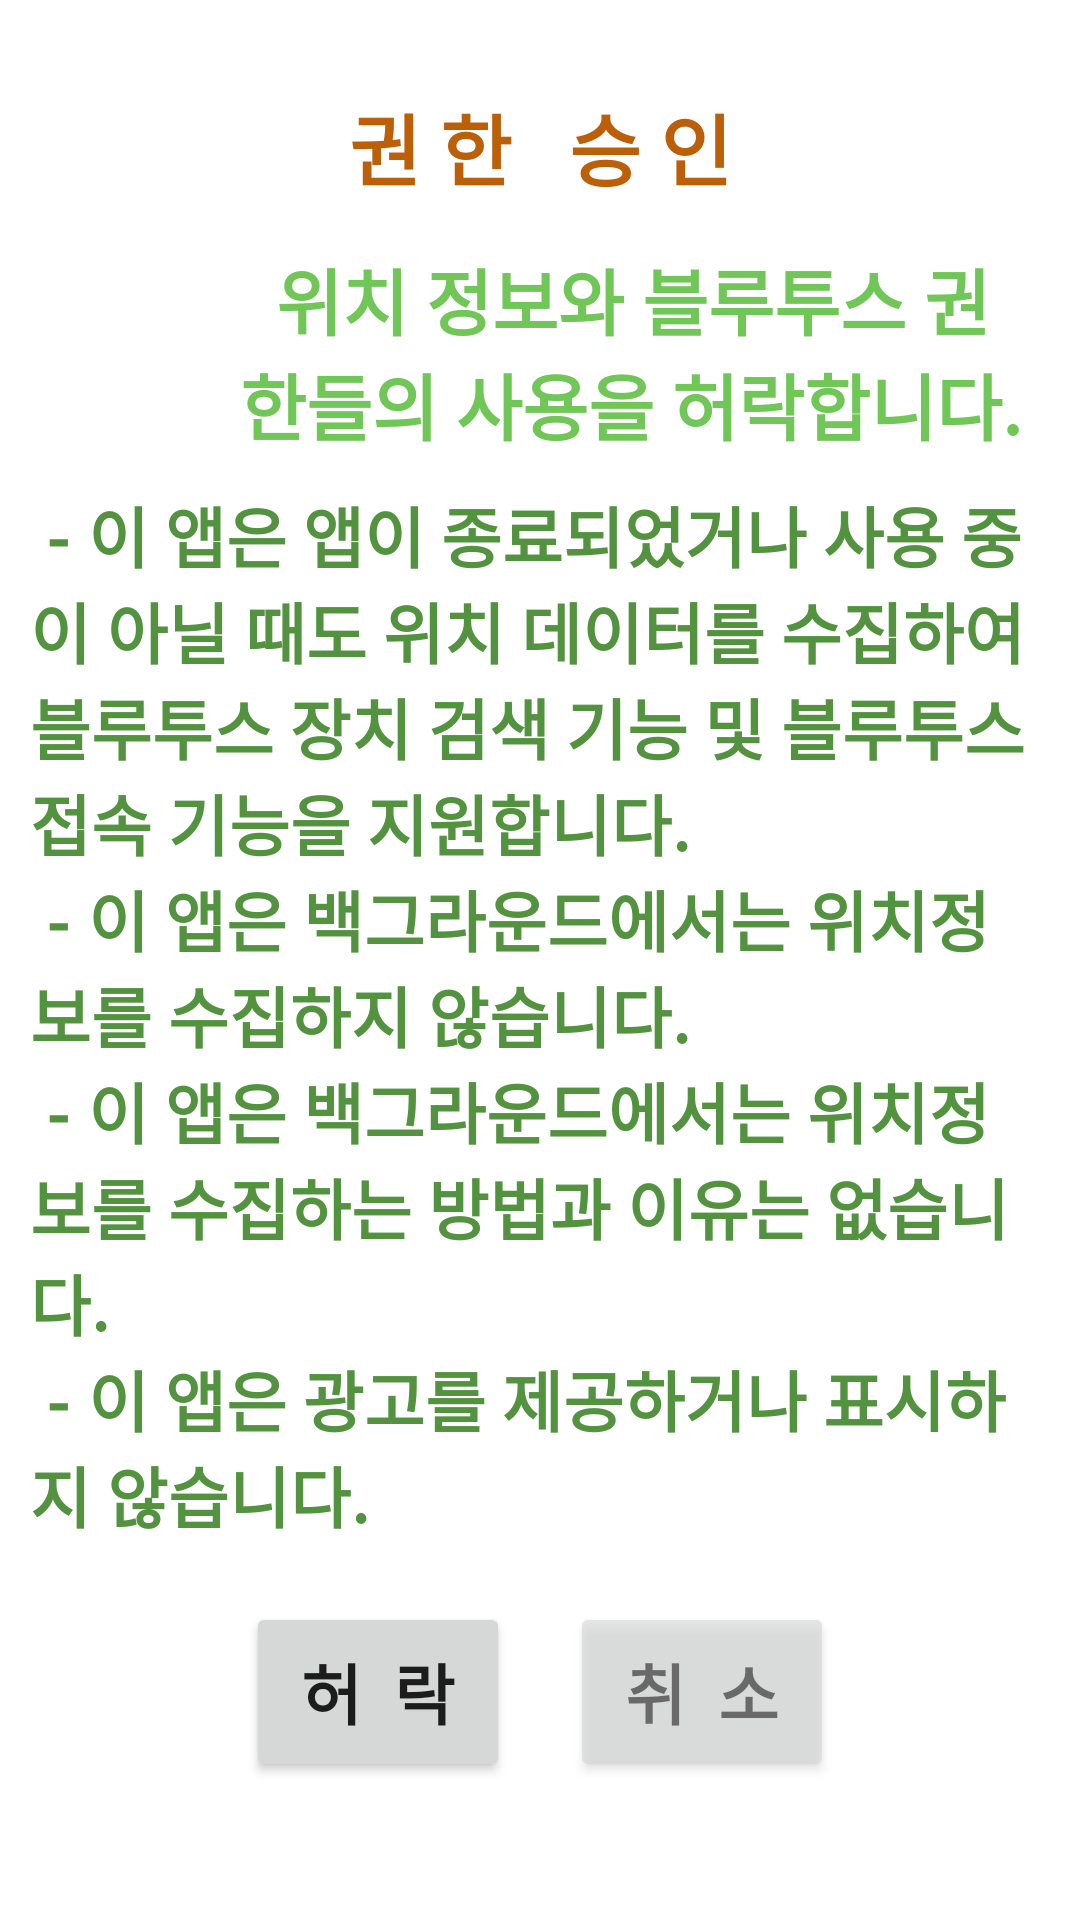

The Android layout XML behind this screen, and the referenced resources:
<!-- AndroidManifest.xml: application theme Theme.PicoRun -->
<!-- res/layout/dialog_permissions.xml -->
<?xml version="1.0" encoding="utf-8"?>
<LinearLayout xmlns:android="http://schemas.android.com/apk/res/android"
    xmlns:app="http://schemas.android.com/apk/res-auto"
    android:layout_width="match_parent"
    android:layout_height="match_parent"
    android:background="@color/white"
    android:orientation="vertical" >

    <ScrollView
        android:layout_width="match_parent"
        android:layout_height="match_parent"
        android:layout_weight="1">

        <LinearLayout
            android:layout_width="match_parent"
            android:layout_height="match_parent"
            android:gravity="center"
            android:orientation="vertical"
            android:padding="10dp">

            <LinearLayout
                android:layout_width="match_parent"
                android:layout_height="wrap_content"
                android:gravity="center"
                android:orientation="vertical"
                android:padding="10dp">

                <TextView
                    android:layout_width="match_parent"
                    android:layout_height="10dp" />

                <LinearLayout
                    android:layout_width="match_parent"
                    android:layout_height="match_parent"
                    android:orientation="horizontal">

                    <TextView
                        android:id="@+id/message_dialog_title"
                        android:layout_width="match_parent"
                        android:layout_height="wrap_content"
                        android:gravity="center"
                        android:text=" 권 한   승 인 "
                        android:textColor="@color/orangeDark"
                        android:textStyle="bold"
                        android:textSize="26sp" />
                </LinearLayout>

            </LinearLayout>

            <TextView
                android:layout_width="match_parent"
                android:layout_height="4dp" />

            <LinearLayout
                android:layout_width="match_parent"
                android:layout_height="wrap_content"
                android:gravity="center"
                android:orientation="vertical">

                <LinearLayout
                    android:layout_width="match_parent"
                    android:layout_height="wrap_content"
                    android:layout_weight="4"
                    android:gravity="center_vertical"
                    android:orientation="horizontal">

                    <TextView
                        android:layout_width="10dp"
                        android:layout_height="match_parent" />

                    <ImageView
                        android:id="@+id/message_dialog_image"
                        android:layout_width="50dp"
                        android:layout_height="wrap_content"
                        app:srcCompat="@drawable/permission_list_icon_64" />

                    <TextView
                        android:layout_width="10dp"
                        android:layout_height="match_parent" />

                    <TextView
                        android:layout_width="match_parent"
                        android:layout_height="wrap_content"
                        android:gravity="center_vertical"
                        android:text="  위치 정보와 블루투스 권한들의 사용을 허락합니다."
                        android:textColor="@color/greenLight"
                        android:textSize="24sp"
                        android:textStyle="bold" />

                </LinearLayout>

                <TextView
                    android:layout_width="match_parent"
                    android:layout_height="10dp" />

                <LinearLayout
                    android:layout_width="match_parent"
                    android:layout_height="wrap_content"
                    android:orientation="vertical">

                    <TextView
                        android:layout_width="match_parent"
                        android:layout_height="wrap_content"
                        android:gravity="center_vertical"
                        android:text=" - 이 앱은 앱이 종료되었거나 사용 중이 아닐 때도 위치 데이터를 수집하여 블루투스 장치 검색 기능 및 블루투스 접속 기능을 지원합니다."
                        android:textColor="@color/greenDark"
                        android:textSize="22sp"
                        android:textStyle="bold" />

                    <TextView
                        android:layout_width="match_parent"
                        android:layout_height="wrap_content"
                        android:gravity="center_vertical"
                        android:text=" - 이 앱은 백그라운드에서는 위치정보를 수집하지 않습니다."
                        android:textColor="@color/greenDark"
                        android:textSize="22sp"
                        android:textStyle="bold" />

                    <TextView
                        android:layout_width="match_parent"
                        android:layout_height="wrap_content"
                        android:gravity="center_vertical"
                        android:text=" - 이 앱은 백그라운드에서는 위치정보를 수집하는 방법과 이유는 없습니다."
                        android:textColor="@color/greenDark"
                        android:textSize="22sp"
                        android:textStyle="bold" />

                    <TextView
                        android:layout_width="match_parent"
                        android:layout_height="wrap_content"
                        android:gravity="center_vertical"
                        android:text=" - 이 앱은 광고를 제공하거나 표시하지 않습니다."
                        android:textColor="@color/greenDark"
                        android:textSize="22sp"
                        android:textStyle="bold" />


                </LinearLayout>

            </LinearLayout>

            <TextView
                android:layout_width="match_parent"
                android:layout_height="10dp" />

            <LinearLayout
                android:layout_width="match_parent"
                android:layout_height="wrap_content"
                android:gravity="center"
                android:orientation="horizontal"
                android:padding="10dp">

                <Button
                    android:id="@+id/dialog_ok_btn"
                    android:layout_width="wrap_content"
                    android:layout_height="60dp"
                    android:text=" 허  락 "
                    android:textSize="22sp"
                    android:textStyle="bold" />

                <TextView
                    android:layout_width="20dp"
                    android:layout_height="match_parent" />

                <Button
                    android:id="@+id/dialog_cancel_btn"
                    android:layout_width="wrap_content"
                    android:layout_height="60dp"
                    android:alpha="0.6"
                    android:text=" 취  소 "
                    android:textSize="22sp"
                    android:textStyle="bold" />


            </LinearLayout>

        </LinearLayout>

    </ScrollView>

</LinearLayout>
<!-- resources referenced by this layout -->
<resources>
  <color name="greenDark">#53933F</color>
  <color name="greenLight">#70C656</color>
  <color name="orangeDark">#BB6008</color>
  <color name="white">#FFFFFFFF</color>
  <style name="Theme.PicoRun" parent="Base.Theme.PicoRun" />
  <style name="Base.Theme.PicoRun" parent="Theme.MaterialComponents.DayNight.DarkActionBar">
          <item name="android:windowFullscreen">true</item>
  
          
          <item name="colorPrimary">@color/purple_500</item>
          <item name="colorPrimaryVariant">@color/purple_700</item>
          <item name="colorOnPrimary">@color/white</item>
          
          <item name="colorSecondary">@color/teal_200</item>
          <item name="colorSecondaryVariant">@color/teal_700</item>
          <item name="colorOnSecondary">@color/black</item>
          
          <item name="android:statusBarColor">?attr/colorPrimaryVariant</item>
          
      </style>
  <color name="purple_500">#FF6200EE</color>
  <color name="purple_700">#FF3700B3</color>
  <color name="teal_200">#FF03DAC5</color>
  <color name="teal_700">#FF018786</color>
  <color name="black">#FF000000</color>
</resources>
